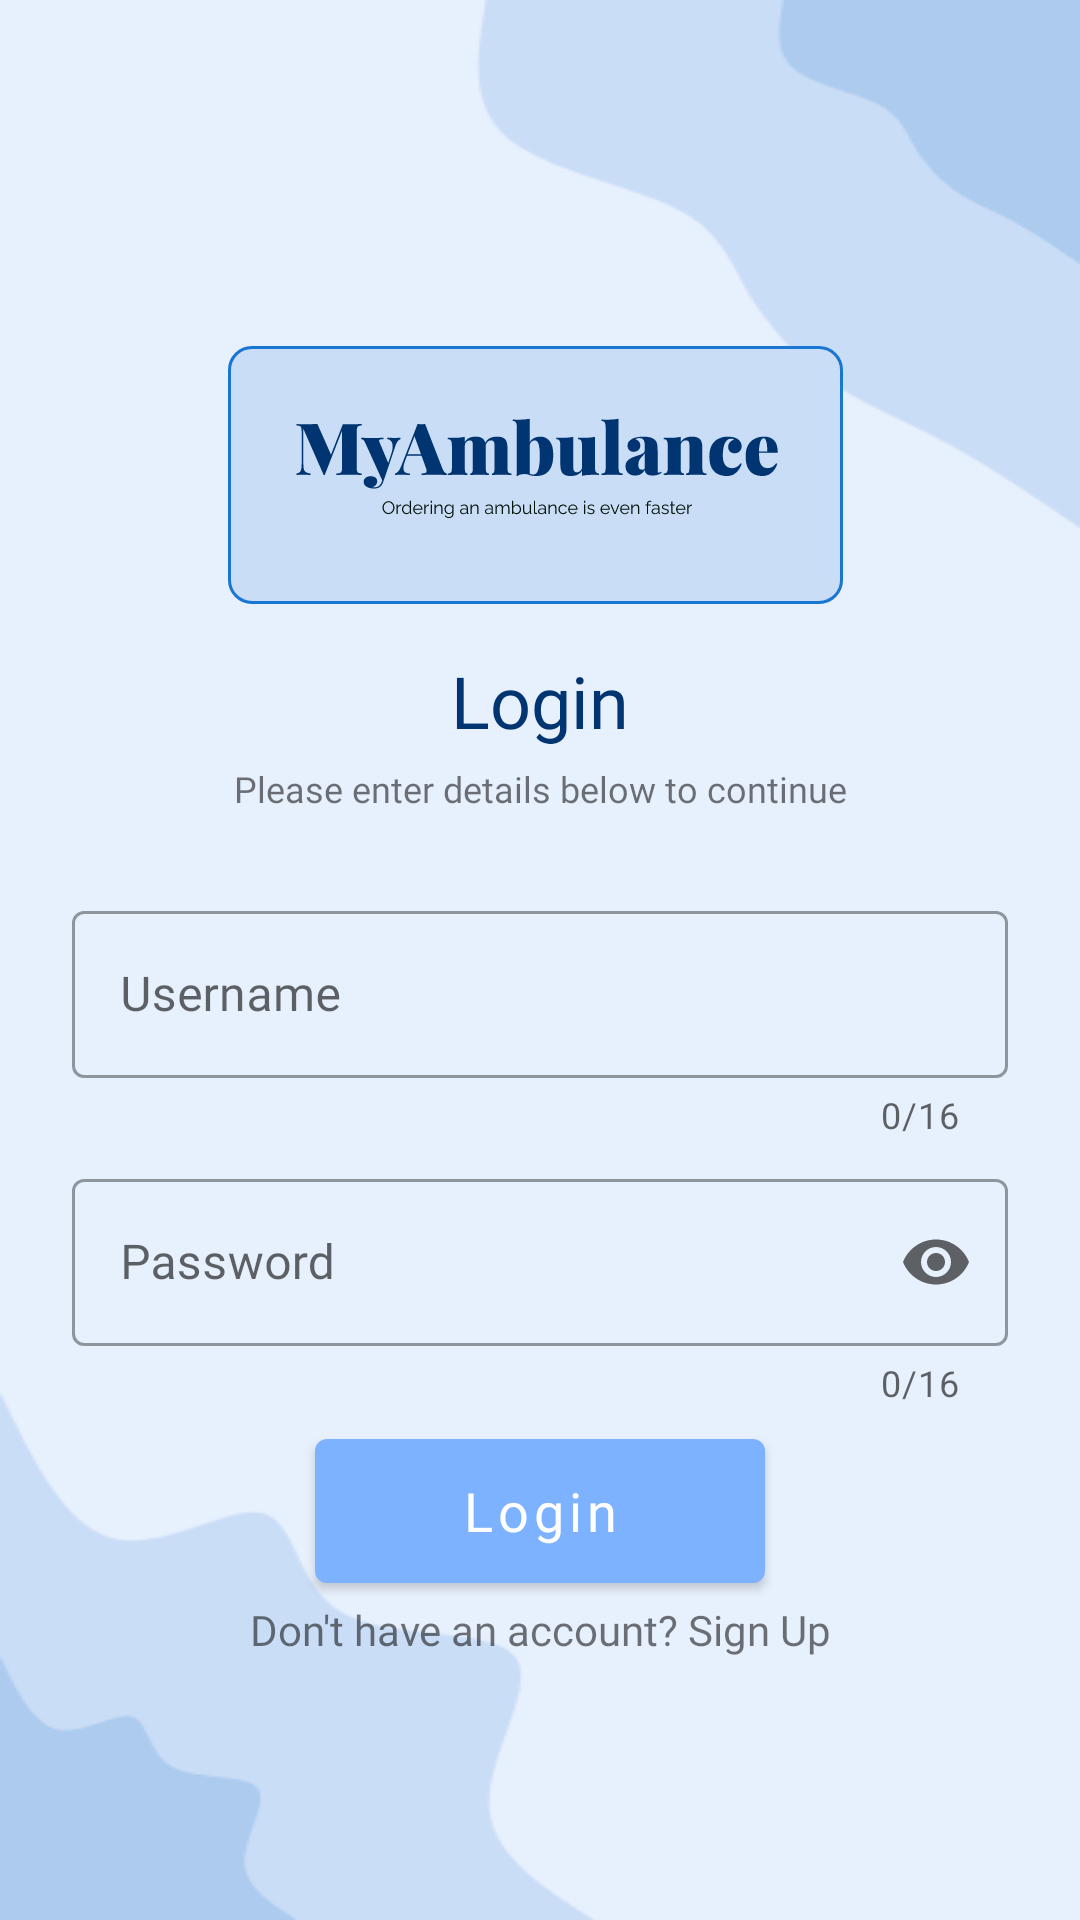

Layout XML and referenced resources for this Android screen:
<!-- AndroidManifest.xml: application theme Theme.PengelolaAmbulance -->
<!-- res/layout/activity_login.xml -->
<?xml version="1.0" encoding="utf-8"?>
<ScrollView
    xmlns:android="http://schemas.android.com/apk/res/android"
    xmlns:app="http://schemas.android.com/apk/res-auto"
    xmlns:tools="http://schemas.android.com/tools"
    android:layout_width="match_parent"
    android:layout_height="match_parent"
    android:background="@drawable/blobhaikei2"
    tools:context=".LoginActivity">

    <androidx.constraintlayout.widget.ConstraintLayout
        android:layout_width="match_parent"
        android:layout_height="wrap_content">

        <ImageView
            android:id="@+id/imageView2"
            android:layout_width="wrap_content"
            android:layout_height="wrap_content"
            app:layout_constraintBottom_toBottomOf="parent"
            app:layout_constraintEnd_toEndOf="parent"
            app:layout_constraintStart_toStartOf="parent"
            app:layout_constraintTop_toTopOf="parent"
            app:layout_constraintVertical_bias="0.25"
            app:srcCompat="@drawable/ic_logo3" />

        <TextView
            android:id="@+id/textView4"
            android:layout_width="wrap_content"
            android:layout_height="wrap_content"
            android:layout_marginTop="8dp"
            android:fontFamily="@font/roboto_medium"
            android:text="Login"
            android:textColor="@color/clr_text"
            android:textSize="24sp"
            app:layout_constraintEnd_toEndOf="parent"
            app:layout_constraintStart_toStartOf="parent"
            app:layout_constraintTop_toBottomOf="@+id/imageView2" />

        <TextView
            android:id="@+id/textView5"
            android:layout_width="wrap_content"
            android:layout_height="wrap_content"
            android:layout_marginTop="5dp"
            android:fontFamily="@font/raleway"
            android:text="@string/txt_login"
            android:textSize="12sp"
            app:layout_constraintEnd_toEndOf="parent"
            app:layout_constraintStart_toStartOf="parent"
            app:layout_constraintTop_toBottomOf="@+id/textView4" />

        <com.google.android.material.textfield.TextInputLayout
            android:id="@+id/textInputLayout"
            style="@style/Widget.MaterialComponents.TextInputLayout.OutlinedBox"
            android:layout_width="match_parent"
            android:layout_height="wrap_content"
            android:layout_marginStart="24dp"
            android:layout_marginTop="8dp"
            android:layout_marginEnd="24dp"
            app:counterEnabled="true"
            app:counterMaxLength="16"
            app:layout_constraintBottom_toBottomOf="parent"
            app:layout_constraintEnd_toEndOf="parent"
            app:layout_constraintStart_toStartOf="parent"
            app:layout_constraintTop_toBottomOf="@+id/textView5"
            app:layout_constraintVertical_bias="0.1">

            <com.google.android.material.textfield.TextInputEditText
                android:id="@+id/edt_username"
                android:layout_width="match_parent"
                android:layout_height="wrap_content"
                android:drawablePadding="8dp"
                android:fontFamily="@font/roboto"
                android:hint="Username"
                android:inputType="textPersonName" />
        </com.google.android.material.textfield.TextInputLayout>

        <com.google.android.material.textfield.TextInputLayout
            android:id="@+id/textInputLayout2"
            style="@style/Widget.MaterialComponents.TextInputLayout.OutlinedBox"
            android:layout_width="match_parent"
            android:layout_height="wrap_content"
            android:layout_marginStart="24dp"
            android:layout_marginTop="8dp"
            android:layout_marginEnd="24dp"
            app:counterEnabled="true"
            app:counterMaxLength="16"
            app:endIconMode="password_toggle"
            app:layout_constraintEnd_toEndOf="parent"
            app:layout_constraintStart_toStartOf="parent"
            app:layout_constraintTop_toBottomOf="@+id/textInputLayout">

            <com.google.android.material.textfield.TextInputEditText
                android:id="@+id/edt_password"
                android:layout_width="match_parent"
                android:layout_height="wrap_content"
                android:drawablePadding="8dp"
                android:fontFamily="@font/roboto"
                android:hint="Password"
                android:inputType="textPassword" />
        </com.google.android.material.textfield.TextInputLayout>

        <com.google.android.material.button.MaterialButton
            android:id="@+id/btn_login"
            android:text="@string/login"
            style="@style/ButtonLogin"
            app:layout_constraintBottom_toBottomOf="parent"
            app:layout_constraintEnd_toEndOf="parent"
            app:layout_constraintStart_toStartOf="parent"
            app:layout_constraintTop_toBottomOf="@+id/textInputLayout2"
            app:layout_constraintVertical_bias="0.2" />

        <TextView
            android:id="@+id/tv_regist"
            android:layout_width="match_parent"
            android:layout_height="wrap_content"
            android:layout_marginStart="24dp"
            android:layout_marginEnd="24dp"
            android:fontFamily="@font/roboto"
            android:text="@string/regist"
            android:textAlignment="center"
            android:textSize="14sp"
            app:layout_constraintBottom_toBottomOf="parent"
            app:layout_constraintEnd_toEndOf="parent"
            app:layout_constraintStart_toStartOf="parent"
            app:layout_constraintTop_toBottomOf="@+id/btn_login"
            app:layout_constraintVertical_bias="0.02" />

    </androidx.constraintlayout.widget.ConstraintLayout>
</ScrollView>
<!-- resources referenced by this layout -->
<resources>
  <color name="clr_text">#003571</color>
  <!-- drawable blobhaikei2: png bitmap (drawable, 8110 bytes) -->
  <!-- drawable ic_logo3: vector/xml drawable (drawable, 44345 chars, omitted) -->
  <string name="login">Login</string>
  <string name="regist">Don\'t have an account? Sign Up</string>
  <string name="txt_login">Please enter details below to continue</string>
  <style name="ButtonLogin">
          <item name="backgroundTint">@color/clr_button</item>
          <item name="android:layout_width">150dp</item>
          <item name="android:layout_height">60dp</item>
          <item name="android:fontFamily">@font/roboto_medium</item>
          <item name="android:textSize">18sp</item>
          <item name="android:textAllCaps">false</item>
      </style>
  <style name="Theme.PengelolaAmbulance" parent="Theme.MaterialComponents.DayNight.NoActionBar">
          
          <item name="colorPrimary">@color/purple_500</item>
          <item name="colorPrimaryVariant">@color/purple_700</item>
          <item name="colorOnPrimary">@color/white</item>
          
          <item name="colorSecondary">@color/teal_200</item>
          <item name="colorSecondaryVariant">@color/teal_700</item>
          <item name="colorOnSecondary">@color/black</item>
          
          <item name="android:statusBarColor">?attr/colorPrimaryVariant</item>
          
      </style>
  <color name="clr_button">#7CB2FF</color>
  <color name="purple_500">#FF6200EE</color>
  <color name="purple_700">#FF3700B3</color>
  <color name="white">#FFFFFFFF</color>
  <color name="teal_200">#FF03DAC5</color>
  <color name="teal_700">#FF018786</color>
  <color name="black">#FF000000</color>
</resources>
